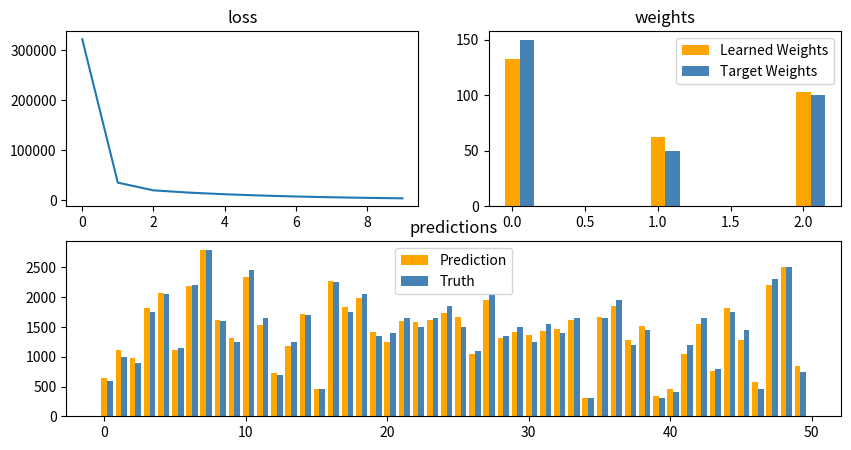

Python code for this plot:
"""
This demo is based on Lecture 3
"A toy example to illustrate the iterative method"

Story:
Each day you get lunch at the cafeteria.
Your diet consists of fish, chips, and ketchup.
You get several portions of each.
The cashier only tells you the total price of the meal.
After several days, you should be able to figure out the price of each portion.

"""
import time
import numpy as np
import matplotlib
import matplotlib.pyplot as plt

# ====================================
# set true weights
# prepare data
def prepare_data(total_num, true_weights, rescale=1):
    X = np.random.random_integers(low=0, high=10, size=[3, total_num])
    X[0,:] = X[0,:] * rescale
    Y = np.matmul( np.transpose(X), true_weights )
    return X,Y


# ====================================
# predict
def predict(X, weights):
    Y_hat = np.matmul( np.transpose(X), weights )
    return Y_hat

# ====================================
# train
# Experience: I think it's better to start implementing with a tiny learning_rate.
#             Because if learning rate is too large, the learning cannot converge.
#             At the very start, we don't know the learning does not converge because the
#             learning rate is too large or there are bugs in implementation.
loss_list = []
def train(X, Y, weights, learning_rate=1e-10):
    global loss_list
    Y_hat = predict(X, weights)
    # [1][2] Explanation:   in the slides, it says use sum:
    #                       "Define the error as the squared residuals summed over all."
    #                       But when the batch size is very large, it has the tendency to diverge.
    #                       So, if we don't want tune learning rate every time when batch size changed,
    #                       we'd better use mean.
    # loss = np.sum(np.square(Y - Y_hat)) / 2 [1]
    loss = np.mean(np.square(Y - Y_hat)) / 2
    loss_list.append(loss)
    delta_Y = Y - Y_hat
    print("---------------------> delta_Y[0]:", delta_Y[0])
    delta_weights = learning_rate * X * delta_Y
    # delta_weights = np.mean(delta_weights, axis=1) [2]
    delta_weights = np.mean(delta_weights, axis=1)
    print("---------------------> delta_weights:", delta_weights)
    weights = weights + delta_weights
    print("---------------------> weights after update:", weights)
    return weights, Y_hat


# ====================================
# Show
def show_error_curve(ax):
    global loss_list
    ax.cla()
    ax.set_title("loss")
    ax.plot(loss_list)

def show_weights(ax, weights, true_weights):
    ax.cla()
    ax.set_title("weights")
    ind = np.arange(len(weights))
    bar_width = 0.1
    bar_learned_weight = ax.bar(ind, weights, width=bar_width, color='orange')
    bar_target_weight = ax.bar(ind+bar_width, true_weights, width=bar_width, color='steelblue')
    ax.legend((bar_learned_weight[0], bar_target_weight[0]), ('Learned Weights', 'Target Weights'))

def show_y(ax, X, Y, Y_hat):
    ax.cla()
    ax.set_title("predictions")
    ind = np.arange(len(Y))
    bar_width = 0.4
    bar_prediction = ax.bar(ind, Y_hat, width=bar_width, color='orange')
    bar_truth = ax.bar(ind+bar_width, Y, width=bar_width, color='steelblue')
    ax.legend((bar_prediction[0], bar_truth[0]), ("Prediction", "Truth"))


# ====================================
# main
def main():
    plt.ion()
    plt.show()
    fig = plt.figure(figsize=[10, 5])
    gs = matplotlib.gridspec.GridSpec(2, 2)
    ax_loss = fig.add_subplot(gs[0,0])
    ax_weights = fig.add_subplot(gs[0,1])
    ax_y = fig.add_subplot(gs[1,:])

    true_weights = [150, 50, 100]
    X,Y = prepare_data(total_num=50, true_weights=true_weights)
    print("There are 50 examples in one batch, so I just print the first one, to see what's going on.\n")
    print("Training dataset: \nX[0]:", X[:, 0])
    print("Y[0]:", Y[0])
    print("True weights:", true_weights)

    # initialize guessing weights
    weights = [50, 50, 50]
    print("initial Y_hat[0]:", predict(X, weights)[0])

    epoch = 10
    for i in range(epoch):
        weights, Y_hat = train(X, Y, weights, learning_rate=1e-2)
        print("after training Y_hat[0]:", predict(X, weights)[0])
        print()
        show_error_curve(ax_loss)
        show_weights(ax_weights, weights, true_weights)
        show_y(ax_y, X, Y, Y_hat)
        fig.canvas.draw()
        time.sleep(0.5)

    print("Learned weights:", weights)

    plt.ioff()
    plt.show()

if __name__=='__main__':
    main()